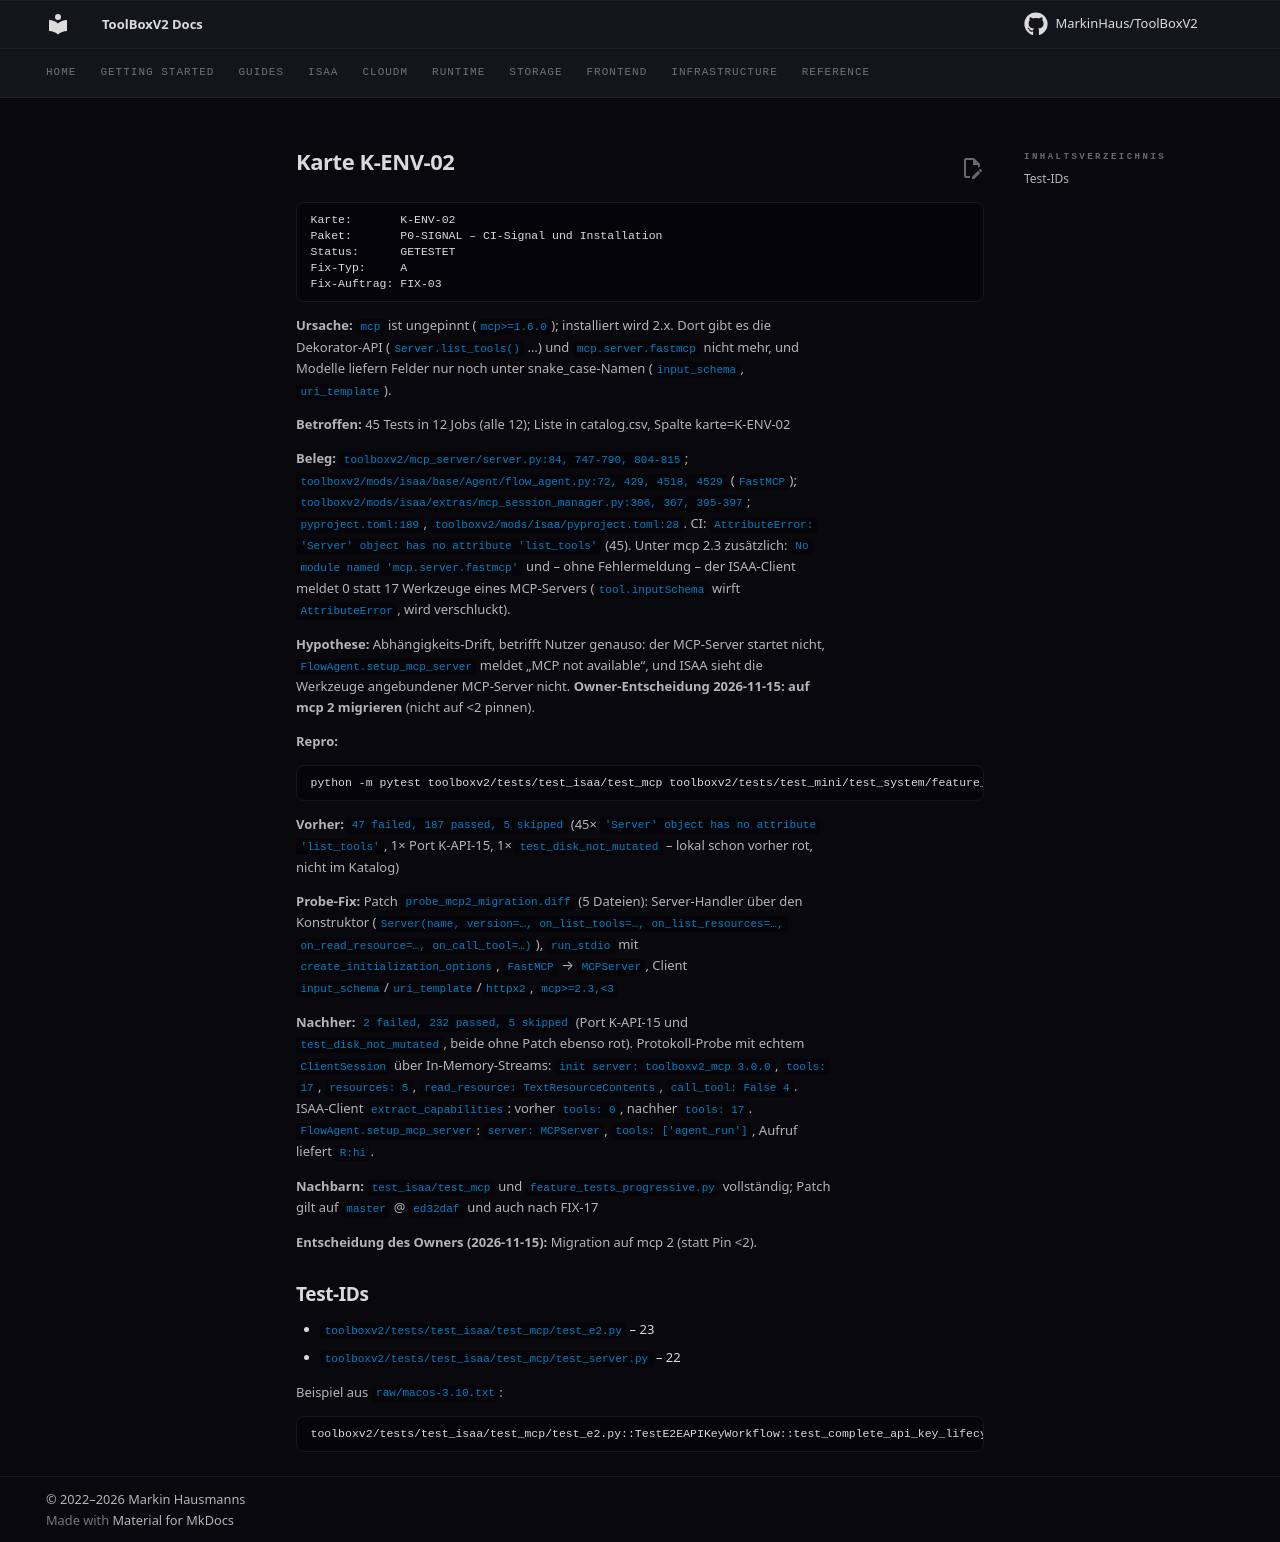

repository: MarkinHaus/ToolBoxV2 · page: devdocs/ci_analysis/cards/K-ENV-02/index.html · generator: mkdocs

# Karte K-ENV-02

```
Karte:       K-ENV-02
Paket:       P0-SIGNAL – CI-Signal und Installation
Status:      GETESTET
Fix-Typ:     A
Fix-Auftrag: FIX-03
```

**Ursache:** `mcp` ist ungepinnt (`mcp>=1.6.0`); installiert wird 2.x. Dort gibt es die Dekorator-API (`Server.list_tools()` …) und `mcp.server.fastmcp` nicht mehr, und Modelle liefern Felder nur noch unter snake_case-Namen (`input_schema`, `uri_template`).

**Betroffen:** 45 Tests in 12 Jobs (alle 12); Liste in catalog.csv, Spalte karte=K-ENV-02

**Beleg:** `toolboxv2/mcp_server/server.py:84, 747-790, 804-815`; `toolboxv2/mods/isaa/base/Agent/flow_agent.py:72, 429, 4518, 4529` (`FastMCP`); `toolboxv2/mods/isaa/extras/mcp_session_manager.py:306, 367, 395-397`; `pyproject.toml:189`, `toolboxv2/mods/isaa/pyproject.toml:28`. CI: `AttributeError: 'Server' object has no attribute 'list_tools'` (45). Unter mcp 2.3 zusätzlich: `No module named 'mcp.server.fastmcp'` und – ohne Fehlermeldung – der ISAA-Client meldet 0 statt 17 Werkzeuge eines MCP-Servers (`tool.inputSchema` wirft `AttributeError`, wird verschluckt).

**Hypothese:** Abhängigkeits-Drift, betrifft Nutzer genauso: der MCP-Server startet nicht, `FlowAgent.setup_mcp_server` meldet „MCP not available“, und ISAA sieht die Werkzeuge angebundener MCP-Server nicht. **Owner-Entscheidung 2026-11-15: auf mcp 2 migrieren** (nicht auf <2 pinnen).

**Repro:**

```
python -m pytest toolboxv2/tests/test_isaa/test_mcp toolboxv2/tests/test_mini/test_system/feature_tests_progressive.py -q   # mit mcp 2.3.0
```

**Vorher:** `47 failed, 187 passed, 5 skipped` (45× `'Server' object has no attribute 'list_tools'`, 1× Port K-API-15, 1× `test_disk_not_mutated` – lokal schon vorher rot, nicht im Katalog)

**Probe-Fix:** Patch `probe_mcp2_migration.diff` (5 Dateien): Server-Handler über den Konstruktor (`Server(name, version=…, on_list_tools=…, on_list_resources=…, on_read_resource=…, on_call_tool=…)`), `run_stdio` mit `create_initialization_options`, `FastMCP` → `MCPServer`, Client `input_schema`/`uri_template`/`httpx2`, `mcp>=2.3,<3`

**Nachher:** `2 failed, 232 passed, 5 skipped` (Port K-API-15 und `test_disk_not_mutated`, beide ohne Patch ebenso rot). Protokoll-Probe mit echtem `ClientSession` über In-Memory-Streams: `init server: toolboxv2_mcp 3.0.0`, `tools: 17`, `resources: 5`, `read_resource: TextResourceContents`, `call_tool: False 4`. ISAA-Client `extract_capabilities`: vorher `tools: 0`, nachher `tools: 17`. `FlowAgent.setup_mcp_server`: `server: MCPServer`, `tools: ['agent_run']`, Aufruf liefert `R:hi`.

**Nachbarn:** `test_isaa/test_mcp` und `feature_tests_progressive.py` vollständig; Patch gilt auf `master` @ `ed32daf` und auch nach FIX-17

**Entscheidung des Owners (2026-11-15):** Migration auf mcp 2 (statt Pin <2).

## Test-IDs

- `toolboxv2/tests/test_isaa/test_mcp/test_e2.py` – 23
- `toolboxv2/tests/test_isaa/test_mcp/test_server.py` – 22

Beispiel aus `raw/macos-3.10.txt`:

```
toolboxv2/tests/test_isaa/test_mcp/test_e2.py::TestE2EAPIKeyWorkflow::test_complete_api_key_lifecycle | FAILED | AttributeError | 'Server' object has no attribute 'list_tools'
```
